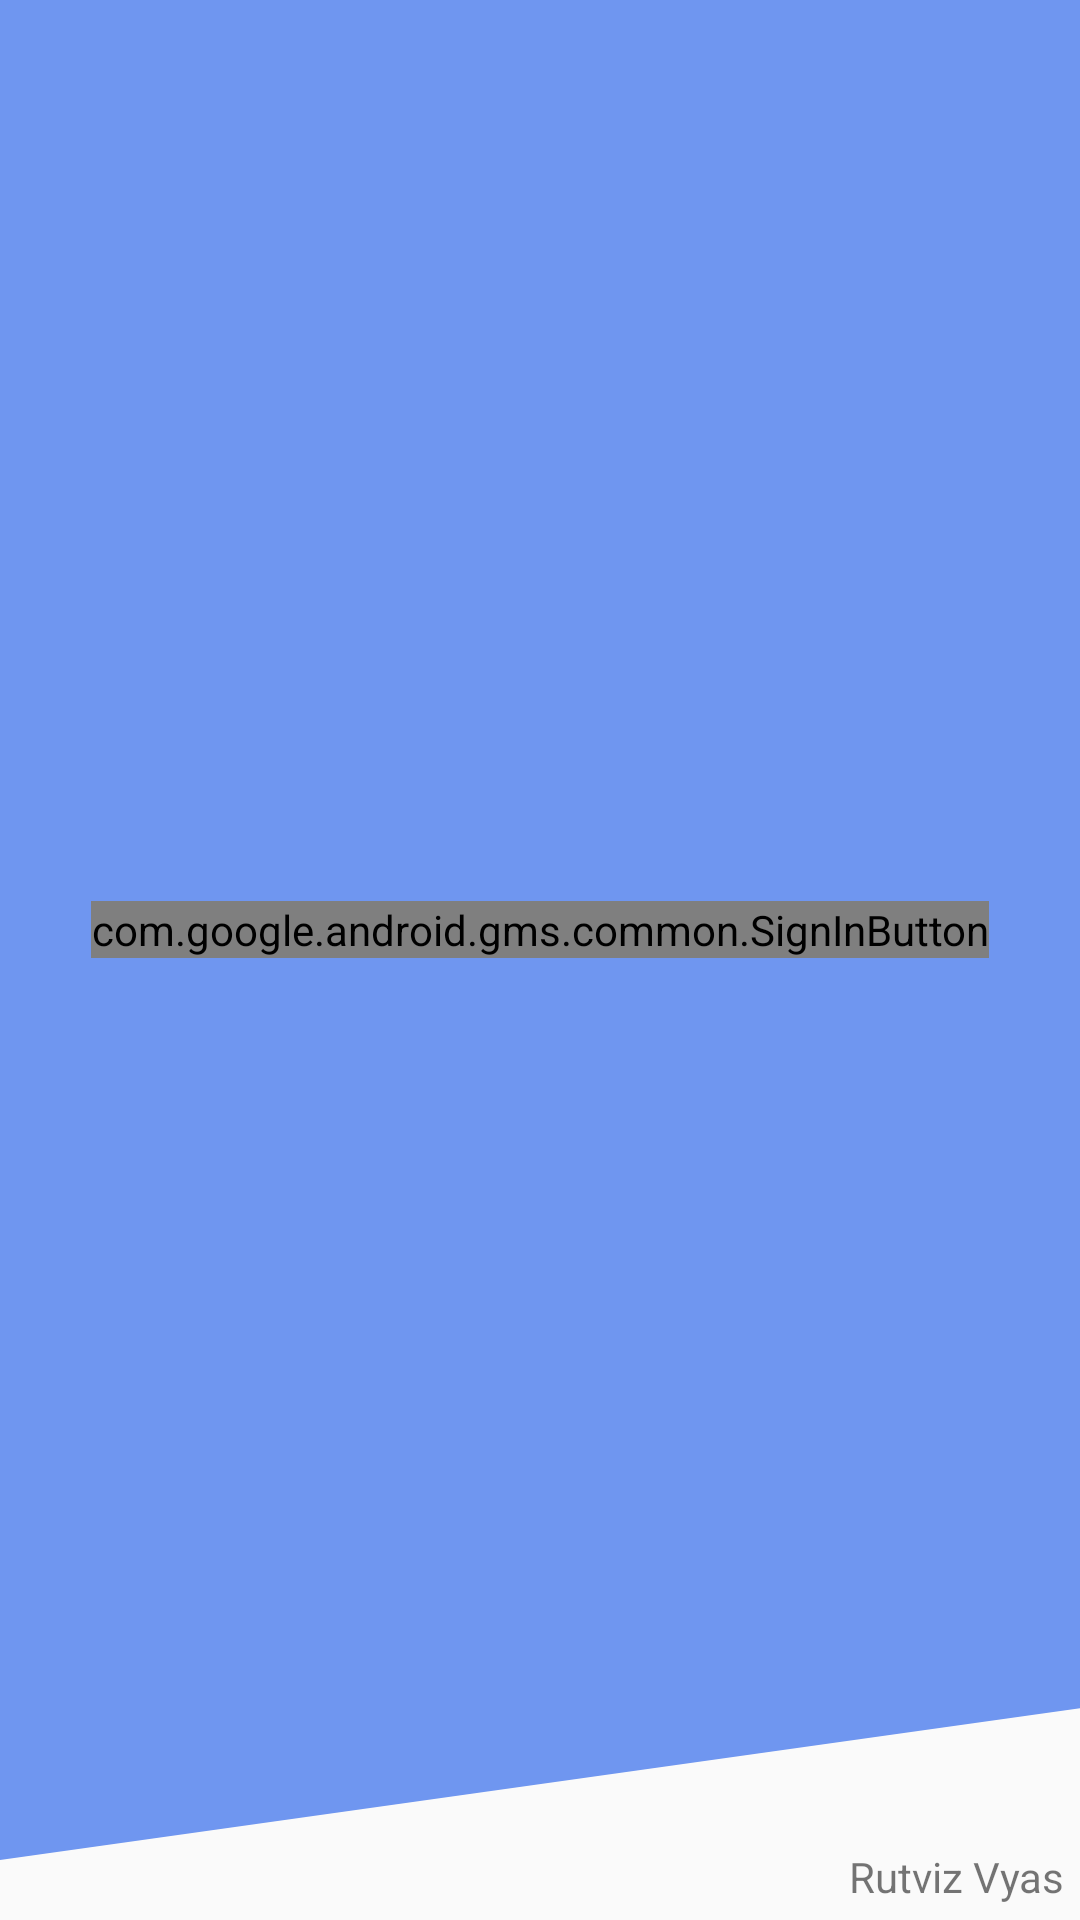

Android layout source for this screen:
<!-- AndroidManifest.xml: application theme AppTheme -->
<!-- res/layout/activity_google_login.xml -->
<?xml version="1.0" encoding="utf-8"?>
<RelativeLayout xmlns:android="http://schemas.android.com/apk/res/android"
    xmlns:app="http://schemas.android.com/apk/res-auto"
    xmlns:tools="http://schemas.android.com/tools"
    android:layout_width="match_parent"
    android:layout_height="match_parent"
    android:orientation="vertical">

    <RelativeLayout
        android:id="@+id/homeView"
        android:layout_width="match_parent"
        android:layout_height="match_parent"
        android:layout_alignParentStart="true"
        android:layout_alignParentTop="true"
        android:background="@drawable/slant"
        android:layout_marginBottom="20dp"
        android:transitionName="slant_view">

        <ImageView
            android:id="@+id/logo"
            android:layout_width="150dp"
            android:layout_height="150dp"
            android:layout_above="@+id/SignIn"
            android:layout_centerHorizontal="true"
            android:layout_margin="20dp"
            android:src="@drawable/relative"
            android:transitionName="logo" />

        <com.google.android.gms.common.SignInButton
            android:id="@+id/SignIn"
            android:layout_width="wrap_content"
            android:layout_height="wrap_content"
            android:layout_centerHorizontal="true"
            android:layout_centerVertical="true">

        </com.google.android.gms.common.SignInButton>

    </RelativeLayout>
    <TextView
        android:id="@+id/textview"
        android:layout_width="wrap_content"
        android:layout_height="wrap_content"
        android:layout_alignParentBottom="true"
        android:layout_alignParentRight="true"
        android:padding="5dp"
        android:text="Rutviz Vyas" />

</RelativeLayout>
<!-- resources referenced by this layout -->
<resources>
  <!-- drawable slant (drawable) -->
  <?xml version="1.0" encoding="utf-8"?>
  <layer-list xmlns:android="http://schemas.android.com/apk/res/android">
  
      <item android:top="0dp"
          android:bottom="0dp"
          android:left="0dp"
          android:right="-300dp">
          <rotate
              android:fromDegrees="-8"
              android:pivotX="0%"
              android:pivotY="100%">
              <shape
                  android:shape="rectangle">
                  <solid
                      android:color="#6F96F0"/>
              </shape>
          </rotate>
      </item>
  
  </layer-list>
  <style name="AppTheme" parent="Theme.AppCompat.Light.NoActionBar">
          
          <item name="colorPrimary">@color/colorPrimary</item>
          <item name="colorPrimaryDark">@color/colorPrimaryDark</item>
          <item name="colorAccent">@color/colorAccent</item>
      </style>
  <color name="colorPrimary">#6F96F0</color>
  <color name="colorPrimaryDark">#6F80F0</color>
  <color name="colorAccent">#6F80F0</color>
</resources>
